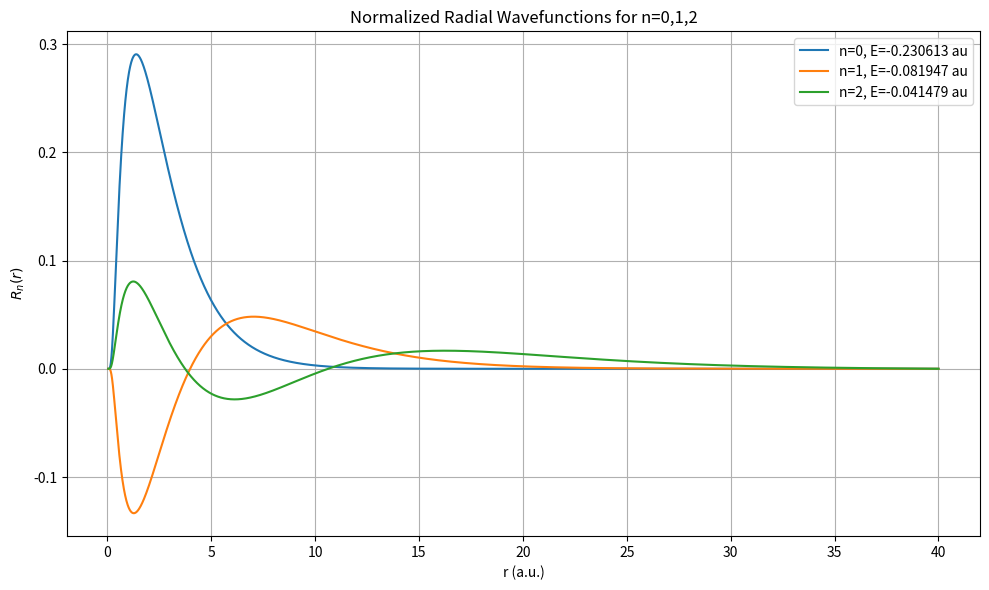
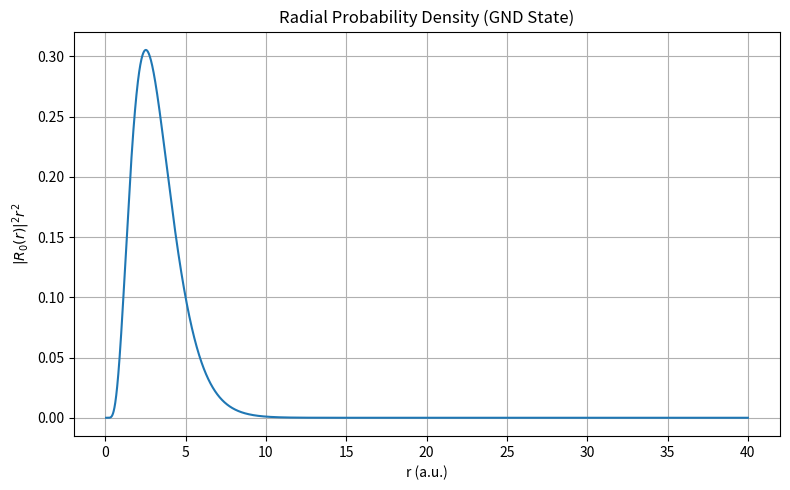

The script that saved these images, in order:
import numpy as np
import matplotlib.pyplot as plt
from scipy.linalg import eigh_tridiagonal

# ----------------------- PHYSICAL PARAMETERS ----------------------- #
l = 0  # azimuthal quantum number
alpha_c = 0.801  # core polarizability
a_l = 0.05      # inner hard wall radius (a.u.)

# === Effective potential === #
def V_eff(r, l, alpha_c, a_l):
    """
    COMBINED: l-dependtn core + potential
    """
    V = np.empty_like(r)
    # avoid points exactly at a_l to prevent errors #
    V[:] = -1.0 / r + alpha_c / (2 * (r**2 + a_l**2)**2) + l*(l+1)/(2*r**2)
    return V

# === Radial solver === #
def solve_radial(R, N, l, alpha_c, a_l, num_states=5):
    """
    Solve radial SE on [a_l, R] with N grid points.
    Returns:
      r           : radial grid (length N)
      energies    : lowest num_states eigenvalues
      wavefns     : eigenvectors shape (N, num_states)
    """
    # define grid just above a_l to avoid boundary case #
    r = np.linspace(a_l + 1e-6, R, N)
    h = r[1] - r[0]

    # effective pot #
    V = V_eff(r, l, alpha_c, a_l)

    # build 3-diag matrix #
    main_diag = 1.0/h**2 + V
    off_diag  = -0.5 / h**2 * np.ones(N-1)

    # solve for lowest num_states eigenpairs #
    energies, wavefns = eigh_tridiagonal(
        main_diag, off_diag,
        select='i', select_range=(0, num_states-1)
    )
    return r, energies, wavefns

# === Convergence Check === #
def find_converged_R(R_list, h_target, l, alpha_c, a_l, tol=1e-6):
    """
    Increase R until ground-state energy converges within tol.
    Chooses N so that grid spacing ≈ h_target.
    Returns converged R, N, and E0.
    """
    E_prev = None
    for R in R_list:
        N = max(200, int((R - a_l)/h_target))
        r, energies, _ = solve_radial(R, N, l, alpha_c, a_l, num_states=1)
        E0 = energies[0]
        if E_prev is None:
            print(f"R={R:.1f} a.u., N={N}, E0={E0:.8f}")
        else:
            dE = abs(E0 - E_prev)
            print(f"R={R:.1f} a.u., N={N}, E0={E0:.8f}, ΔE={dE:.2e}")
            if dE < tol:
                print("YES CONVERGE\n")
                return R, N, E0
        E_prev = E0
    raise ValueError("NO CONVERGE")

# === Main execution ===
if __name__ == "__main__":
    # 1. Convergence in R
    R_list   = [30, 40, 50, 60, 80, 100, 120, 150, 200]
    h_target = 0.01  # target grid spacing (a.u.)
    R_conv, N, E0 = find_converged_R(R_list, h_target, l, alpha_c, a_l, tol=1e-6)

    # 2. Solve for first 5 states at converged R
    r, energies, wavefns = solve_radial(R_conv, N, l, alpha_c, a_l, num_states=5)

    # 3. Print energies
    print("\nEnergy levels (a.u.):")
    for i, E in enumerate(energies):
        print(f"n={i}, E={E:.8f}")

    # 4. Plot first 3 radial wavefunctions R_n(r)
    plt.figure(figsize=(10,6))
    for n in range(3):
        fn = wavefns[:, n]
        Rn = fn / r
        # normalize: ∫|R|^2 r^2 dr = 1
        norm = np.sqrt(np.trapz(Rn**2 * r**2, r))
        Rn /= norm
        plt.plot(r, Rn, label=f'n={n}, E={energies[n]:.6f} au')
    plt.xlabel('r (a.u.)')
    plt.ylabel(r'$R_n(r)$')
    plt.title('Normalized Radial Wavefunctions for n=0,1,2')
    plt.legend()
    plt.grid(True)
    plt.tight_layout()
    plt.show()

    # 5. Plot radial probability density for ground state
    plt.figure(figsize=(8,5))
    fn0 = wavefns[:,0]
    R0 = fn0 / r
    norm0 = np.sqrt(np.trapz(R0**2 * r**2, r))
    R0 /= norm0
    P_r = R0**2 * r**2
    plt.plot(r, P_r)
    plt.xlabel('r (a.u.)')
    plt.ylabel(r'$|R_0(r)|^2 r^2$')
    plt.title('Radial Probability Density (GND State)')
    plt.grid(True)
    plt.tight_layout()
    plt.show()
